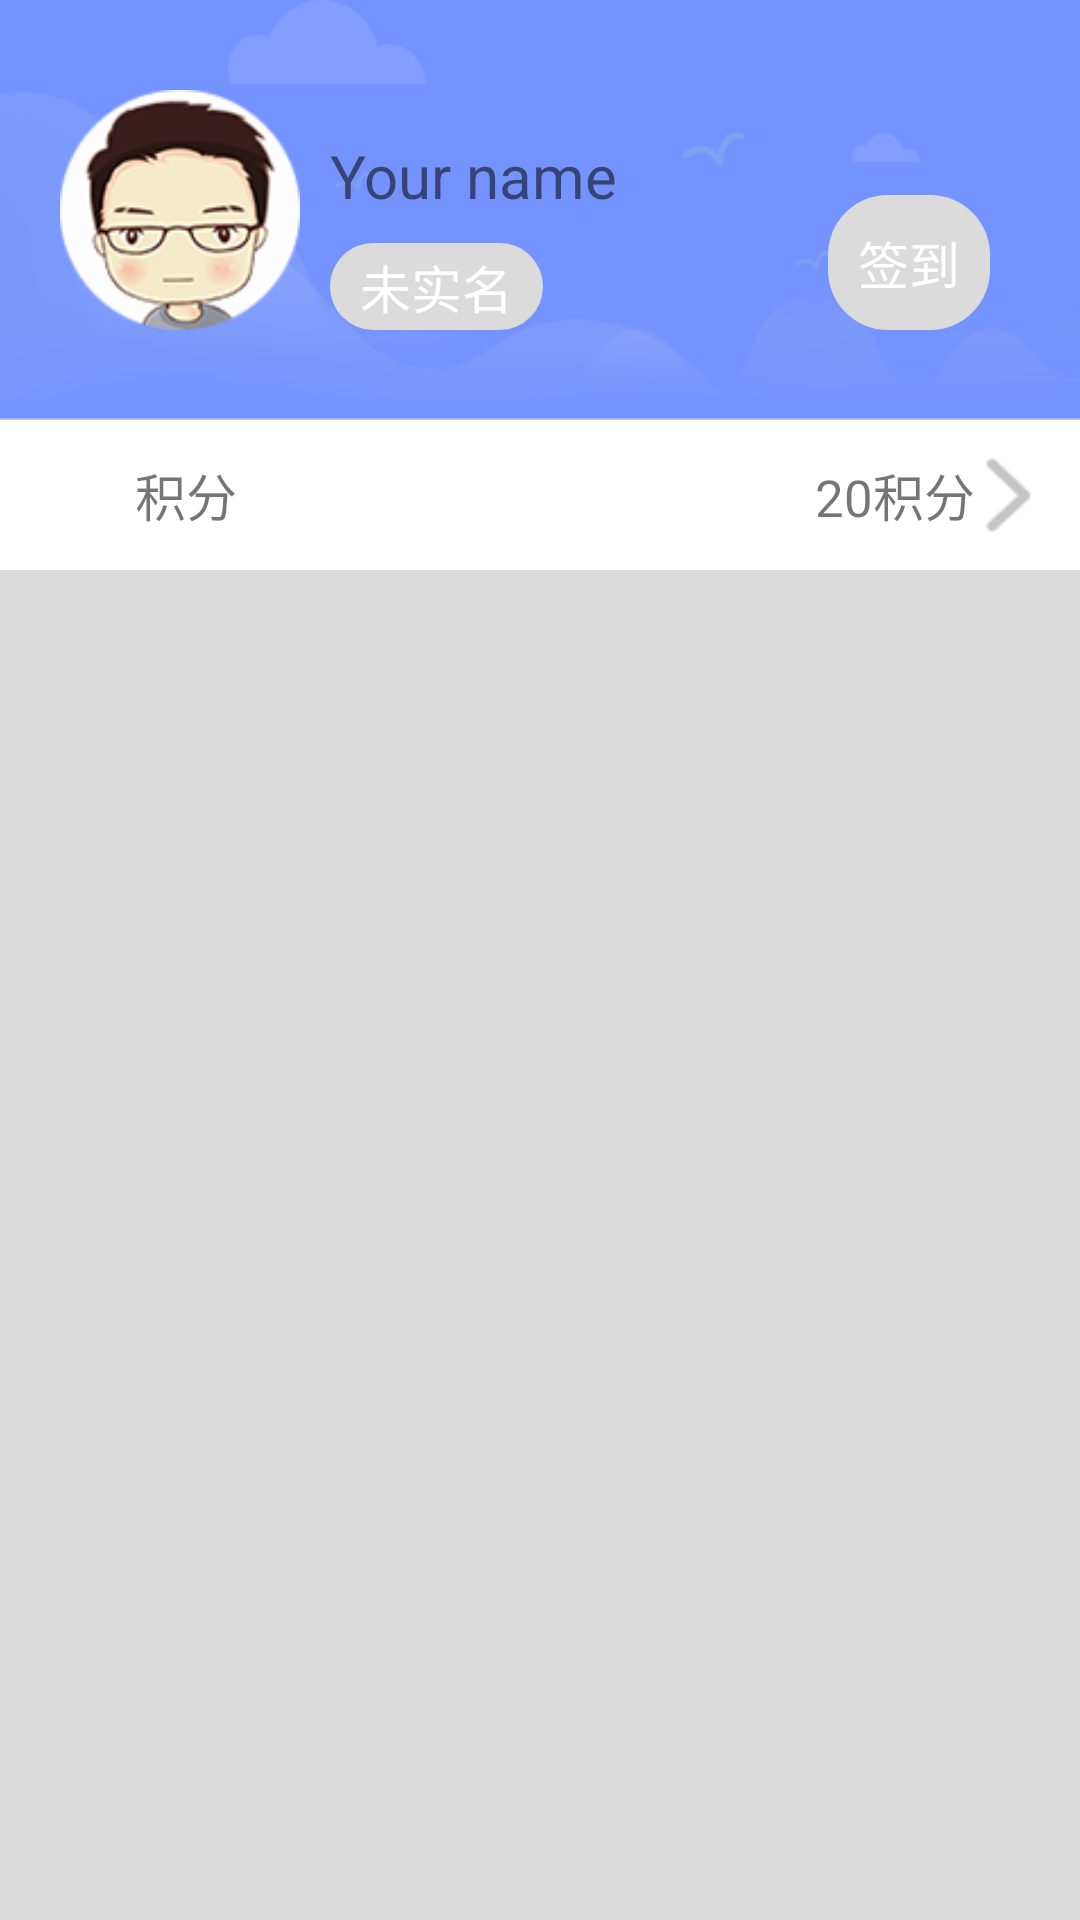

Write the Android layout XML for this screen, with the resource values it uses.
<!-- AndroidManifest.xml: application theme AppTheme -->
<!-- res/layout/fragment_mine.xml -->
<?xml version="1.0" encoding="utf-8"?>
<LinearLayout xmlns:android="http://schemas.android.com/apk/res/android"
    xmlns:app="http://schemas.android.com/tools"
    android:background="@color/shallow_gray"
    android:orientation="vertical"
    android:layout_width="match_parent"
    android:layout_height="match_parent">

    <ScrollView
        android:layout_width="match_parent"
        android:layout_height="wrap_content">
        <LinearLayout
            android:layout_width="match_parent"
            android:layout_height="match_parent"
            android:orientation="vertical">

            <RelativeLayout
                android:layout_width="match_parent"
                android:layout_height="@dimen/_140dp"
                android:background="@mipmap/bg_own">
                <ImageView
                    android:id="@+id/head_pic"
                    android:scaleType="fitXY"
                    android:layout_width="@dimen/_80dp"
                    android:layout_height="@dimen/_80dp"
                    android:layout_marginLeft="@dimen/_20dp"
                    android:layout_marginTop="@dimen/_30dp"
                    android:layout_marginRight="@dimen/_10dp"
                    android:src="@mipmap/head_pic" />
                <TextView
                    android:id="@+id/username_tv"
                    android:layout_marginTop="@dimen/_45dp"
                    android:text="Your name"
                    android:textSize="@dimen/_20dp"
                    android:layout_width="wrap_content"
                    android:layout_height="wrap_content"
                    android:layout_toRightOf="@+id/head_pic"/>
                <TextView
                    android:id="@+id/phone_tv"
                    android:layout_toRightOf="@+id/head_pic"
                    android:paddingLeft="@dimen/_10dp"
                    android:paddingRight="@dimen/_10dp"
                    android:paddingBottom="@dimen/_2dp"
                    android:paddingTop="@dimen/_2dp"
                    app:alpha="0.5"
                    android:textColor="@color/white"
                    android:text="未实名"
                    android:textSize="@dimen/_17sp"
                    android:gravity="center"
                    android:background="@drawable/status"
                    android:layout_below="@+id/username_et"
                    android:layout_alignBottom="@+id/head_pic"
                    android:layout_width="wrap_content"
                    android:layout_height="wrap_content" />
                <TextView
                    android:id="@+id/sign_tv"
                    android:padding="@dimen/_10dp"
                    app:alpha="0.5"
                    android:textColor="@color/white"
                    android:textSize="@dimen/_17sp"
                    android:text="签到"
                    android:layout_alignParentRight="true"
                    android:gravity="center"
                    android:layout_marginRight="@dimen/_30dp"
                    android:background="@drawable/status"
                    android:layout_below="@+id/username_et"
                    android:layout_alignBottom="@+id/head_pic"
                    android:layout_width="wrap_content"
                    android:layout_height="wrap_content"/>
            </RelativeLayout>
            <LinearLayout
                android:id="@+id/credit_layout"
                android:background="@color/white"
                android:layout_width="match_parent"
                android:layout_height="50dp">
                <ImageView
                    android:layout_gravity="center"
                    android:layout_marginLeft="@dimen/_15dp"
                    android:src="@mipmap/friend_credit"
                    android:id="@+id/credit_iv"
                    android:layout_width="@dimen/_20dp"
                    android:layout_height="@dimen/_30dp" />
                <TextView
                    android:layout_marginLeft="@dimen/_10dp"
                    android:layout_gravity="center"
                    android:layout_weight="1"
                    android:text="积分"
                    android:textSize="@dimen/_17sp"
                    android:layout_width="wrap_content"
                    android:layout_height="wrap_content" />
                <TextView
                    android:layout_gravity="center"
                    android:text="20积分"
                    android:textSize="@dimen/_17sp"
                    android:layout_width="wrap_content"
                    android:layout_height="wrap_content" />
                <ImageView
                    android:layout_marginRight="@dimen/_15dp"
                    android:layout_gravity="center"
                    android:src="@mipmap/back_right"
                    android:layout_width="@dimen/_20dp"
                    android:layout_height="@dimen/_30dp" />
            </LinearLayout>


        </LinearLayout>
    </ScrollView>



</LinearLayout>
<!-- resources referenced by this layout -->
<resources>
  <color name="shallow_gray">#DBDBDB</color>
  <color name="white">#fff</color>#DEDEDE
  <dimen name="_10dp">10dp</dimen>
  <dimen name="_140dp">140dp</dimen>
  <dimen name="_15dp">15dp</dimen>
  <dimen name="_17sp">17sp</dimen>
  <dimen name="_20dp">20dp</dimen>
  <dimen name="_2dp">2dp</dimen>
  <dimen name="_30dp">30dp</dimen>
  <dimen name="_45dp">45dp</dimen>
  <dimen name="_80dp">80dp</dimen>
  <!-- drawable status (drawable) -->
  <?xml version="1.0" encoding="utf-8"?>
  <shape xmlns:android="http://schemas.android.com/apk/res/android">
      <corners android:radius="@dimen/_20dp"/>
      <solid android:color="@color/shallow_gray" />
  </shape>
  <!-- mipmap back_right: png bitmap (mipmap, 961 bytes) -->
  <!-- mipmap bg_own: png bitmap (mipmap, 15614 bytes) -->
  <!-- mipmap head_pic: png bitmap (mipmap-xhdpi, 15401 bytes) -->
  <style name="AppTheme" parent="Theme.AppCompat.Light.NoActionBar">
          
          <item name="colorPrimary">@color/colorPrimary</item>
          <item name="colorPrimaryDark">@color/colorPrimaryDark</item>
          <item name="colorAccent">@color/colorAccent</item>
      </style>
  <color name="colorPrimary">#AAAAAA</color>
  <color name="colorPrimaryDark">#AAAAAA</color>
  <color name="colorAccent">#6982FF</color>
</resources>
